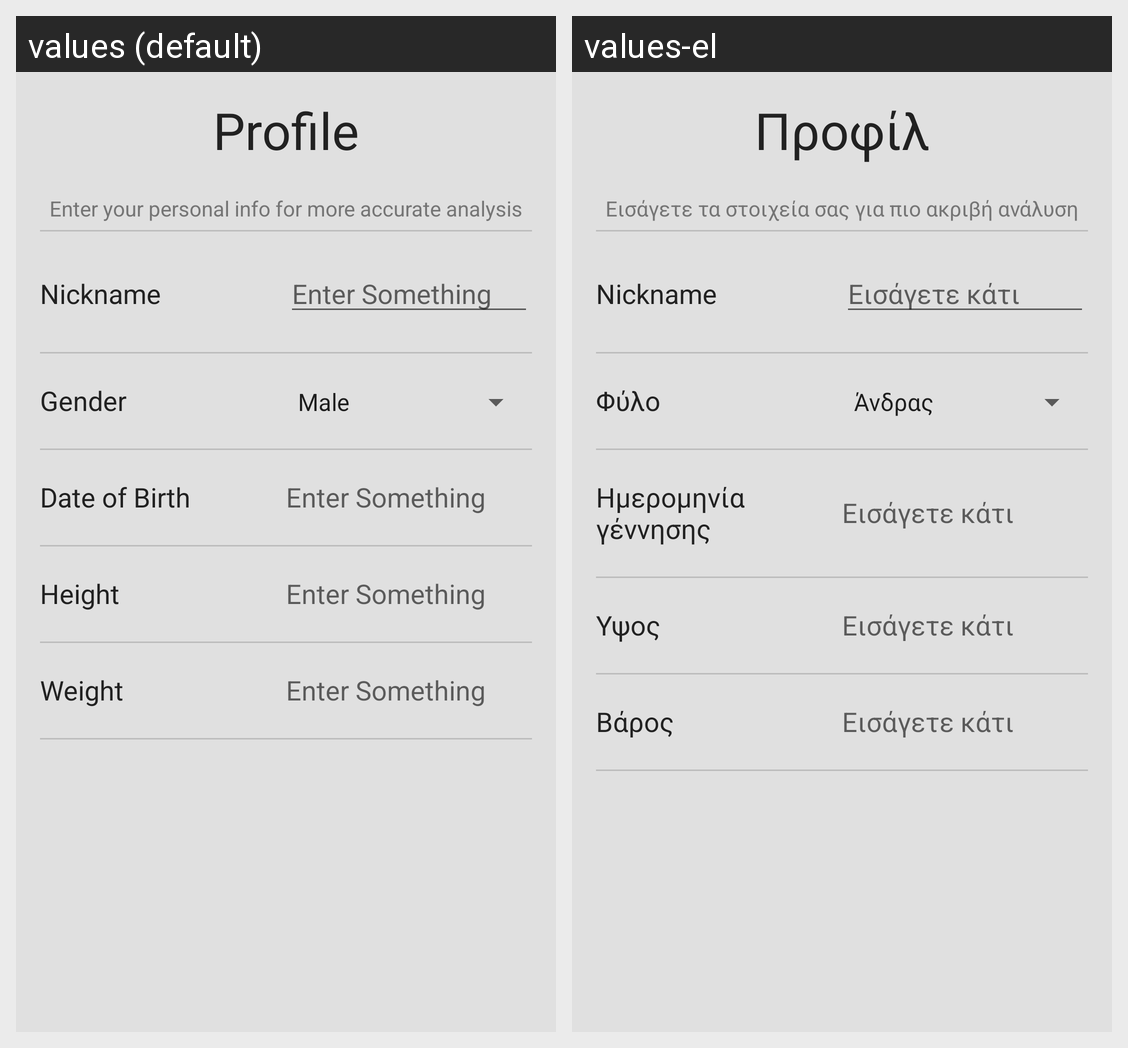

Here is an Android app screen in its default locale and in the app's own translations. Write out the translated-string differences for the strings that appear on this screen.
Android screen res/layout/activity_settings.xml rendered under 2 locales, left to right: values (default), values-el. Device: Nexus 5 (rendered at 1080×1920; each locale shown at half size, 540×960, under a caption strip naming it); theme AppTheme.
Strings drawn on this screen, with the default value and each locale's value (text and hints the layout hard-codes, and strings that could not be matched under every locale, appear in the picture but are not listed):

profile
  values: Profile
  values-el: Προφίλ

welcome_desc
  values: Enter your personal info for more accurate analysis
  values-el: Εισάγετε τα στοιχεία σας για πιο ακριβή ανάλυση

nickname
  values: Nickname
  values-el: Nickname  [not translated; the default value is used]

enter_something
  values: Enter Something
  values-el: Εισάγετε κάτι

gender
  values: Gender
  values-el: Φύλο

date_of_birth
  values: Date of Birth
  values-el: Ημερομηνία γέννησης

height
  values: Height
  values-el: Υψος

weight
  values: Weight
  values-el: Βάρος
